Run: headless pygame with SDL's dummy video driver; simulated clock (each Clock.tick advances the game by its frame time, no real sleeping); random seed 0; keys injected as events and as key.get_pressed() state; mouse plan: one left click at the window centre at the start of phase 2, then a move to the lower-right quarter at the start of phase 3.
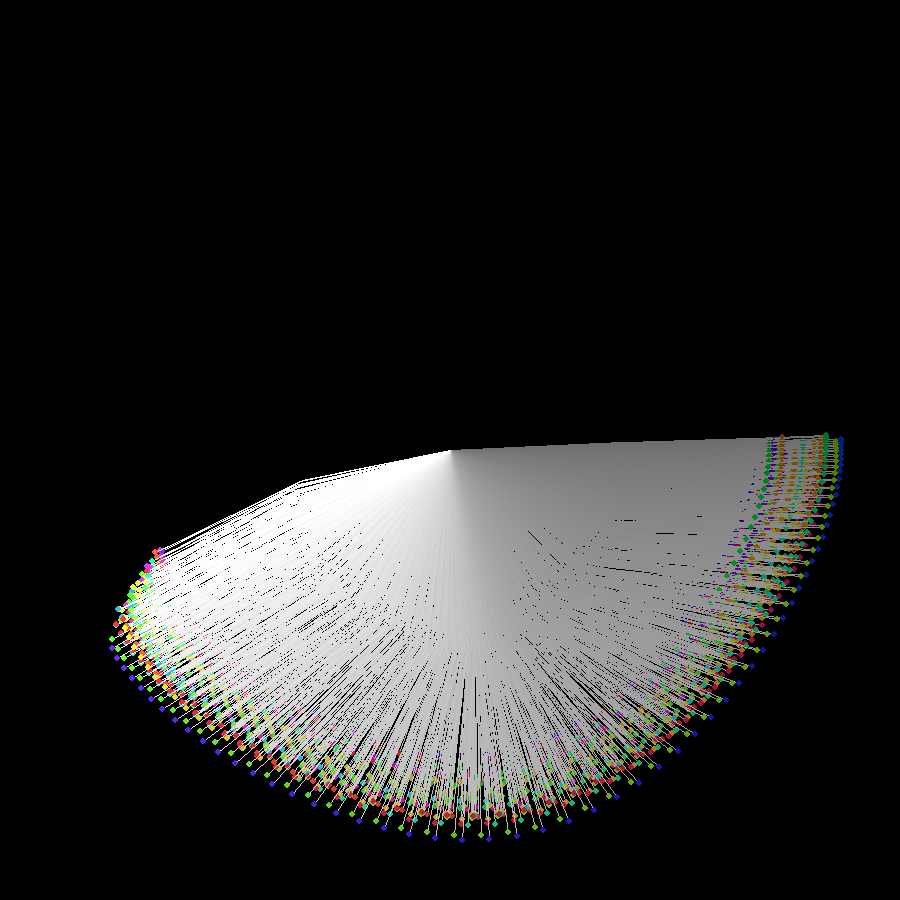
Frame 1 of 4 · flips 1–60 · no input
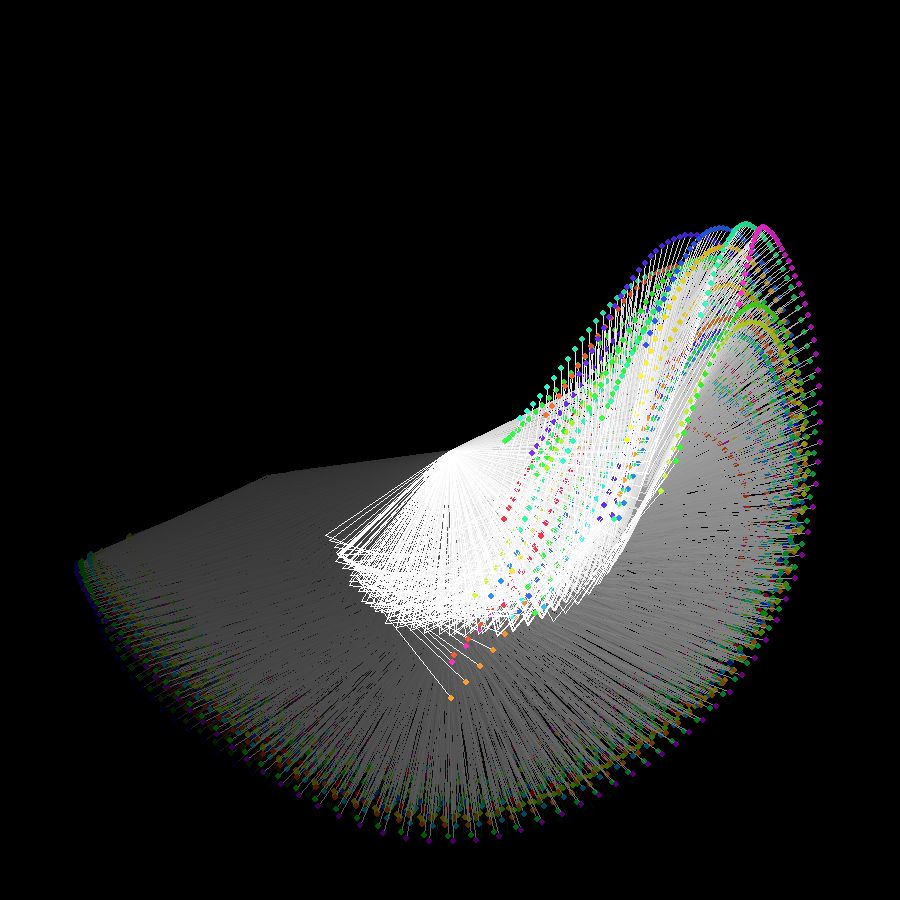
Frame 2 of 4 · flips 61–180 · clicked the window centre · tapped SPACE, RETURN · held RIGHT (→), D
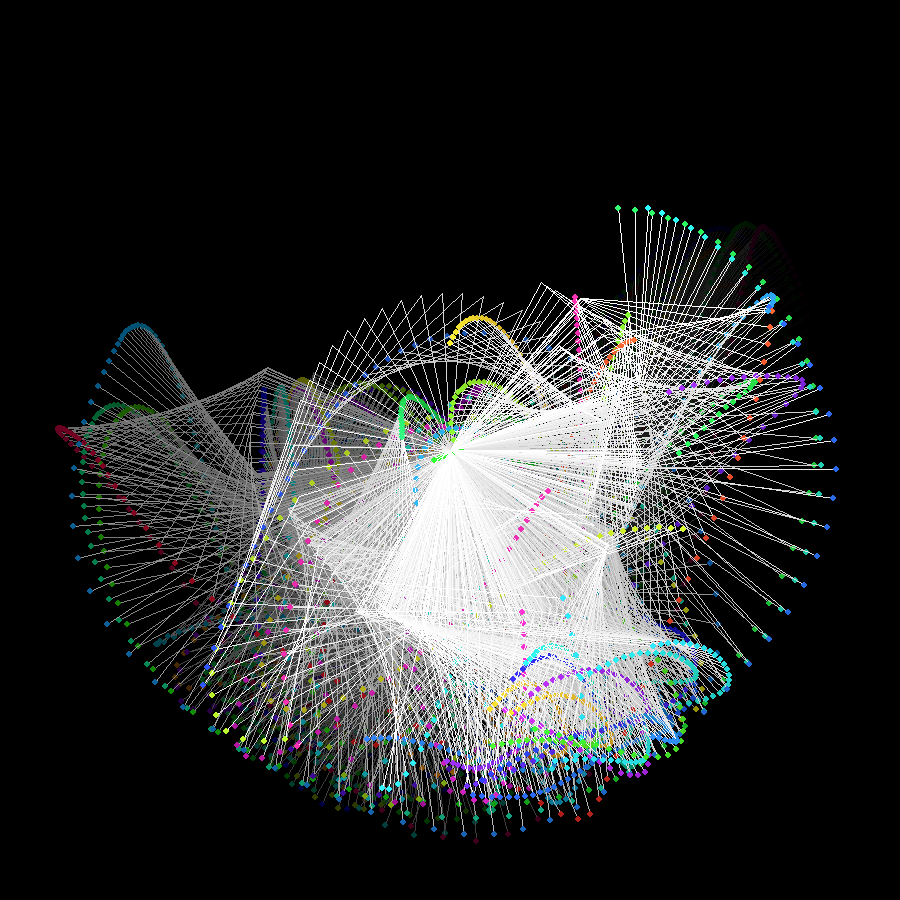
Frame 3 of 4 · flips 181–300 · moved the mouse to the lower-right quarter · held DOWN (↓), S
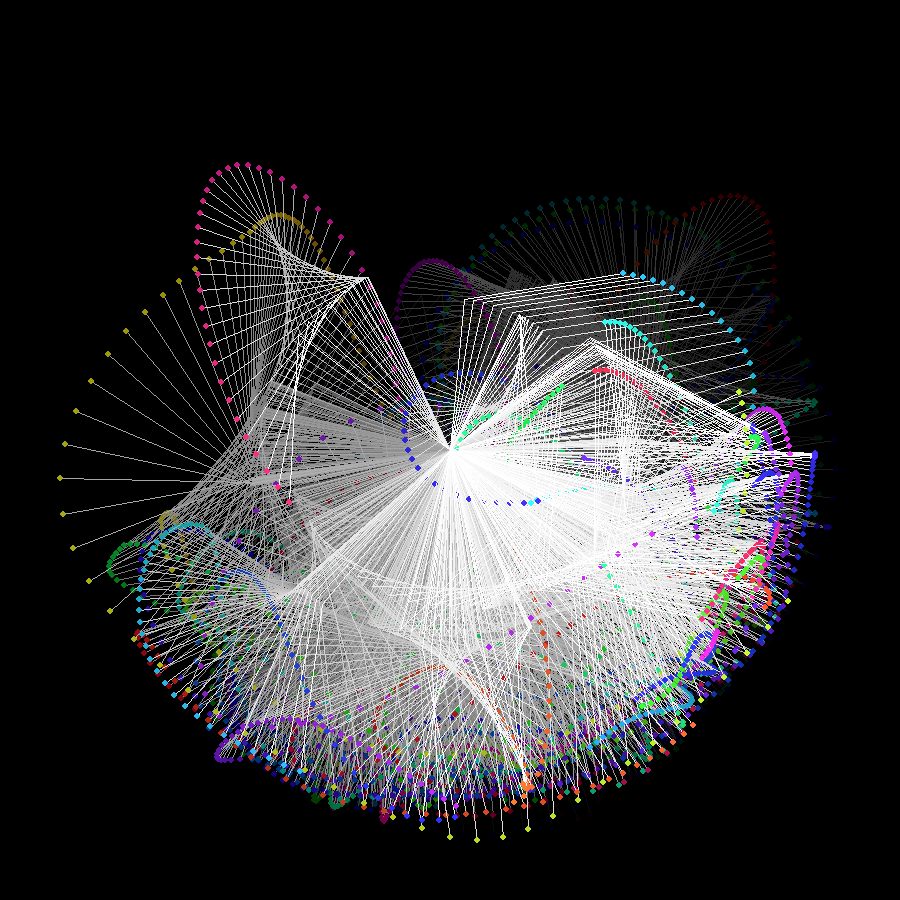
Frame 4 of 4 · flips 301–420 · held LEFT (←), A, UP (↑), W

The pygame program that drew these frames:

import pygame, math, random
from pygame.math import Vector2

# --------------------
# Config
# --------------------
WIDTH, HEIGHT = 900, 900
FPS = 60
TRAIL_ALPHA = 3
NUM_PENDULUMS = 40

# Mouse interaction
MOUSE_FORCE_RADIUS = 100
MOUSE_FORCE_STRENGTH = 2  # overall scale
MAX_OMEGA = 2

# Auto pull
AUTO_PULL_INTERVAL = 2  # seconds between pulls
AUTO_PULL_DURATION = 0.2  # seconds of pull
AUTO_PULL_STRENGTH = 0.2


# --------------------
# Pendulum class
# --------------------
class Pendulum:
    def __init__(self):
        self.theta1 = math.pi / 2 + random.uniform(-0.05, 0.05)
        self.theta2 = math.pi / 2 + random.uniform(-0.05, 0.05)
        self.omega1 = 0
        self.omega2 = 0
        self.l1 = random.randint(150, 200)
        self.l2 = random.randint(150, 200)
        self.m1 = 10
        self.m2 = 10
        self.hue = random.uniform(0, 360)

    def update(
        self,
        dt,
        mouse_pos=None,
        mouse_dir=0,
        mouse_radius=MOUSE_FORCE_RADIUS,
        auto_pull=False,
        origin=(WIDTH // 2, HEIGHT // 4),
    ):
        g = 0.8
        DAMPING = 0.995  # gradual slow-down

        # --- Physics (Euler integration) ---
        num1 = -g * (2 * self.m1 + self.m2) * math.sin(self.theta1)
        num2 = -self.m2 * g * math.sin(self.theta1 - 2 * self.theta2)
        num3 = (
            -2
            * math.sin(self.theta1 - self.theta2)
            * self.m2
            * (
                self.omega2**2 * self.l2
                + self.omega1**2 * self.l1 * math.cos(self.theta1 - self.theta2)
            )
        )
        den = self.l1 * (
            2 * self.m1
            + self.m2
            - self.m2 * math.cos(2 * self.theta1 - 2 * self.theta2)
        )
        alpha1 = (num1 + num2 + num3) / den

        num1 = 2 * math.sin(self.theta1 - self.theta2)
        num2 = self.omega1**2 * self.l1 * (self.m1 + self.m2)
        num3 = g * (self.m1 + self.m2) * math.cos(self.theta1)
        num4 = self.omega2**2 * self.l2 * self.m2 * math.cos(self.theta1 - self.theta2)
        den = self.l2 * (
            2 * self.m1
            + self.m2
            - self.m2 * math.cos(2 * self.theta1 - 2 * self.theta2)
        )
        alpha2 = num1 * (num2 + num3 + num4) / den

        self.omega1 += alpha1 * dt * 60
        self.omega2 += alpha2 * dt * 60
        self.theta1 += self.omega1 * dt * 60
        self.theta2 += self.omega2 * dt * 60

        # --- Mouse interaction ---
        if mouse_pos and mouse_dir != 0:
            tip = self.get_tip(origin)
            dist = tip.distance_to(mouse_pos)
            if dist < mouse_radius:
                direction = (tip - mouse_pos).normalize()
                force = mouse_dir * MOUSE_FORCE_STRENGTH * dt * 60 * 0.05
                self.omega2 += force * direction.length()

        # --- Auto pull to center ---
        if auto_pull:
            tip = self.get_tip(origin)
            center = Vector2(WIDTH // 2, HEIGHT // 4)
            direction = (center - tip).normalize()
            self.omega2 += AUTO_PULL_STRENGTH * dt * 60 * 0.05

        # --- Damping (gradual slow down) ---
        self.omega1 *= DAMPING
        self.omega2 *= DAMPING

        # --- Clamp angular velocity ---
        self.omega1 = max(min(self.omega1, MAX_OMEGA), -MAX_OMEGA)
        self.omega2 = max(min(self.omega2, MAX_OMEGA), -MAX_OMEGA)

        # --- Update hue for color shift ---
        self.hue += 0.5
        if self.hue > 360:
            self.hue -= 360

    def get_positions(self, origin):
        x1 = origin[0] + self.l1 * math.sin(self.theta1)
        y1 = origin[1] + self.l1 * math.cos(self.theta1)
        x2 = x1 + self.l2 * math.sin(self.theta2)
        y2 = y1 + self.l2 * math.cos(self.theta2)
        return (x1, y1), (x2, y2)

    def get_tip(self, origin=(WIDTH // 2, HEIGHT // 4)):
        _, (x2, y2) = self.get_positions(origin)
        return Vector2(x2, y2)


# --------------------
# Helper
# --------------------
def color_from_hue(h):
    color = pygame.Color(0)
    color.hsva = (h % 360, 80, 100, 100)
    return color


# --------------------
# Init Pygame
# --------------------
pygame.init()
screen = pygame.display.set_mode((WIDTH, HEIGHT))
trail_surface = pygame.Surface((WIDTH, HEIGHT))
trail_surface.set_alpha(TRAIL_ALPHA)
trail_surface.fill((0, 0, 0))
clock = pygame.time.Clock()
running = True
# pygame.mouse.set_visible(False)

# Pendulums
pendulums = [Pendulum() for _ in range(NUM_PENDULUMS)]
origin = (WIDTH // 2, HEIGHT // 2)

# Mouse
mouse_dir = 0
mouse_pos = Vector2(0, 0)

# Auto pull timer
auto_pull_timer = 0
auto_pull_active = False
auto_pull_counter = 0

# --------------------
# Main loop
# --------------------
while running:
    dt = clock.tick(FPS) / 1000
    mouse_pos = Vector2(pygame.mouse.get_pos())

    # --- Events ---
    for event in pygame.event.get():
        if event.type == pygame.QUIT:
            running = False
        if event.type == pygame.KEYDOWN:
            if event.key == pygame.K_ESCAPE:
                running = False
            if event.key == pygame.K_f:
                screen = pygame.display.set_mode((0, 0), pygame.FULLSCREEN)
        if event.type == pygame.MOUSEBUTTONDOWN:
            if event.button == 1:  # left → repel
                mouse_dir = 1
            if event.button == 3:  # right → attract
                mouse_dir = -1
        if event.type == pygame.MOUSEBUTTONUP:
            mouse_dir = 0

    # --- Update auto-pull ---
    auto_pull_timer += dt
    if not auto_pull_active and auto_pull_timer >= AUTO_PULL_INTERVAL:
        auto_pull_active = True
        auto_pull_timer = 0
        auto_pull_counter = 0

    # --- Update pendulums ---
    for p in pendulums:
        p.update(
            dt, mouse_pos=mouse_pos, mouse_dir=mouse_dir, auto_pull=auto_pull_active
        )

    if auto_pull_active:
        auto_pull_counter += dt
        if auto_pull_counter >= AUTO_PULL_DURATION:
            auto_pull_active = False

    # --- Draw trails ---
    trail_surface.fill((0, 0, 0, TRAIL_ALPHA))
    screen.blit(trail_surface, (0, 0))

    # --- Draw pendulums ---
    for p in pendulums:
        (x1, y1), (x2, y2) = p.get_positions(origin)
        pygame.draw.line(screen, (255, 255, 255), origin, (x1, y1), 1)
        pygame.draw.line(screen, (255, 255, 255), (x1, y1), (x2, y2), 1)
        pygame.draw.circle(screen, color_from_hue(p.hue), (int(x2), int(y2)), 3)

    pygame.display.flip()

pygame.quit()
